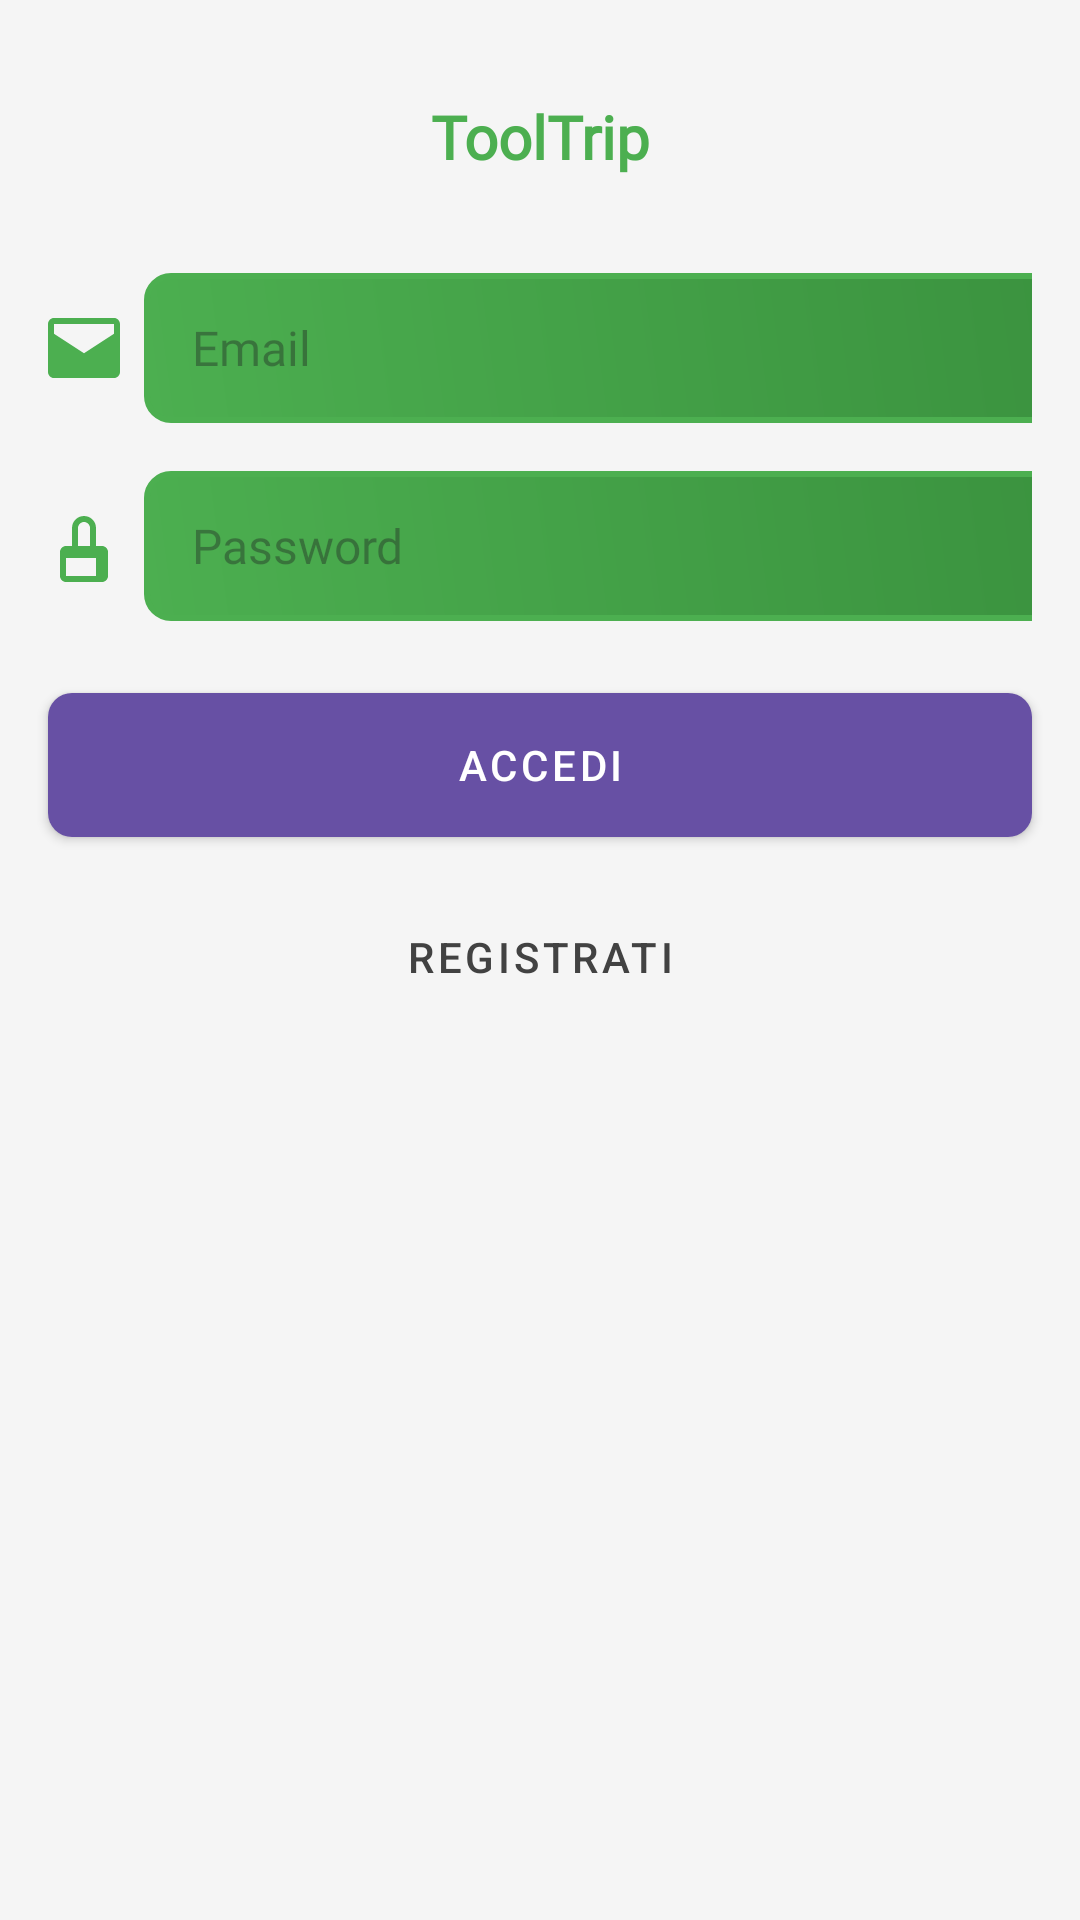

Layout XML and referenced resources for this Android screen:
<!-- AndroidManifest.xml: application theme Theme.ToolTrip -->
<!-- res/layout/activity_login.xml -->
<?xml version="1.0" encoding="utf-8"?>
<androidx.constraintlayout.widget.ConstraintLayout
    xmlns:android="http://schemas.android.com/apk/res/android"
    xmlns:app="http://schemas.android.com/apk/res-auto"
    xmlns:tools="http://schemas.android.com/tools"
    android:layout_width="match_parent"
    android:layout_height="match_parent"
    android:background="@color/background"
    tools:context="login.LoginActivity">

    
    <TextView
        android:id="@+id/login_title"
        style="@style/TitleText"
        android:layout_width="wrap_content"
        android:layout_height="wrap_content"
        android:text="ToolTrip"
        app:layout_constraintTop_toTopOf="parent"
        app:layout_constraintStart_toStartOf="parent"
        app:layout_constraintEnd_toEndOf="parent"
        android:layout_marginTop="32dp"
        android:textAlignment="center"
        android:fontFamily="@font/montserrat_bold"/>

    
    <LinearLayout
        android:id="@+id/email_container"
        android:layout_width="0dp"
        android:layout_height="50dp"
        app:layout_constraintTop_toBottomOf="@id/login_title"
        app:layout_constraintStart_toStartOf="parent"
        app:layout_constraintEnd_toEndOf="parent"
        android:orientation="horizontal"
        android:layout_marginTop="32dp"
        android:paddingStart="16dp"
        android:paddingEnd="16dp">

        <ImageView
            android:layout_width="24dp"
            android:layout_height="24dp"
            android:src="@drawable/ic_email"
            android:layout_gravity="center_vertical"/>

        <EditText
            android:id="@+id/et_email"
            style="@style/BodyText"
            android:layout_width="357dp"
            android:layout_height="match_parent"
            android:layout_marginStart="8dp"
            android:background="@drawable/rounded_edittext"
            android:hint="Email"
            android:inputType="textEmailAddress"
            android:paddingStart="16dp"
            android:paddingEnd="16dp" />
    </LinearLayout>

    
    <LinearLayout
        android:id="@+id/password_container"
        android:layout_width="0dp"
        android:layout_height="wrap_content"
        app:layout_constraintTop_toBottomOf="@id/email_container"
        app:layout_constraintStart_toStartOf="parent"
        app:layout_constraintEnd_toEndOf="parent"
        android:orientation="horizontal"
        android:layout_marginTop="16dp"
        android:paddingStart="16dp"
        android:paddingEnd="16dp">

        <ImageView
            android:layout_width="24dp"
            android:layout_height="24dp"
            android:src="@drawable/ic_lock"
            android:layout_gravity="center_vertical"/>

        <EditText
            android:id="@+id/et_password"
            android:layout_width="357dp"
            android:layout_height="50dp"
            android:layout_marginStart="8dp"
            android:hint="Password"
            android:inputType="textPassword"
            style="@style/BodyText"
            android:background="@drawable/rounded_edittext"
            android:paddingStart="16dp"
            android:paddingEnd="16dp"/>
    </LinearLayout>

    
    <Button
        android:id="@+id/btn_login"
        style="@style/ButtonPrimary"
        android:layout_width="0dp"
        android:layout_height="wrap_content"
        android:text="Accedi"
        app:layout_constraintTop_toBottomOf="@id/password_container"
        app:layout_constraintStart_toStartOf="parent"
        app:layout_constraintEnd_toEndOf="parent"
        android:layout_marginStart="16dp"
        android:layout_marginEnd="16dp"
        android:layout_marginTop="24dp"
        android:background="@drawable/rounded_button" />


    
    <Button
        android:id="@+id/btn_register"
        style="@style/ButtonSecondary"
        android:layout_width="0dp"
        android:layout_height="wrap_content"
        android:text="Registrati"
        android:layout_marginTop="16dp"
        android:background="@drawable/rounded_button"
        app:layout_constraintTop_toBottomOf="@id/btn_login"
        app:layout_constraintStart_toStartOf="parent"
        app:layout_constraintEnd_toEndOf="parent"
        android:layout_marginStart="16dp"
        android:layout_marginEnd="16dp"/>



</androidx.constraintlayout.widget.ConstraintLayout>
<!-- resources referenced by this layout -->
<resources>
  <color name="background">#F5F5F5</color>
  <!-- drawable ic_email (drawable) -->
  <?xml version="1.0" encoding="utf-8"?>
  <vector xmlns:android="http://schemas.android.com/apk/res/android"
      android:width="24dp"
      android:height="24dp"
      android:viewportWidth="24"
      android:viewportHeight="24">
      <path
          android:fillColor="#4CAF50"
          android:pathData="M0,4v16c0,1.1 0.9,2 2,2h20c1.1,0 2,-0.9 2,-2V4c0,-1.1 -0.9,-2 -2,-2H2c-1.1,0 -2,0.9 -2,2zm2,0h20v3.27l-10,6.47l-10,-6.47V4z"/>
  </vector>
  <!-- drawable ic_lock (drawable) -->
  <?xml version="1.0" encoding="utf-8"?>
  <vector xmlns:android="http://schemas.android.com/apk/res/android"
      android:width="24dp"
      android:height="24dp"
      android:viewportWidth="24"
      android:viewportHeight="24">
      <path
          android:fillColor="#4CAF50"
          android:pathData="M12,2c-2.21,0 -4,1.79 -4,4v6h-2c-1.1,0 -2,0.9 -2,2v8c0,1.1 0.9,2 2,2h12c1.1,0 2,-0.9 2,-2v-8c0,-1.1 -0.9,-2 -2,-2h-2v-6c0,-2.21 -1.79,-4 -4,-4zm-2,4c0,-1.1 0.9,-2 2,-2s2,0.9 2,2v6h-4V6zm6,10v6H6v-6h12z"/>
  </vector>
  <!-- drawable rounded_button (drawable) -->
  <?xml version="1.0" encoding="utf-8"?>
  <shape xmlns:android="http://schemas.android.com/apk/res/android">
      <solid android:color="@color/primary" /> 
      <corners android:radius="8dp" /> 
  </shape>
  <!-- drawable rounded_edittext (drawable) -->
  <?xml version="1.0" encoding="utf-8"?>
  <shape xmlns:android="http://schemas.android.com/apk/res/android">
      <solid android:color="@android:color/white"/>
      <gradient
          android:startColor="@color/primary"
          android:endColor="@color/primaryDark"
          android:angle="45"/>
      <corners android:radius="8dp"/>
      <stroke android:color="@color/primary" android:width="2dp"/>
  </shape>
  <style name="BodyText">
          <item name="android:fontFamily">@font/montserrat_regular</item>
          <item name="android:textSize">16sp</item>
          <item name="android:textColor">#424242</item>
      </style>
  <style name="ButtonPrimary" parent="Widget.MaterialComponents.Button">
          <item name="android:backgroundTint">#4CAF50</item>
          <item name="android:textColor">#FFFFFF</item>
      
  </style>
  <style name="ButtonSecondary" parent="Widget.MaterialComponents.Button.OutlinedButton">
      <item name="android:backgroundTint">#F5F5F5</item>
      <item name="android:textColor">#424242</item>
      
  </style>
  <style name="TitleText">
          <item name="android:fontFamily">@font/montserrat_bold</item>
          <item name="android:textSize">20sp</item>
          <item name="android:textColor">#4CAF50</item>
          <item name="android:textStyle">bold</item>
      </style>
  <style name="Theme.ToolTrip" parent="Base.Theme.ToolTrip" />
  <color name="primary">#4CAF50</color>
  <color name="primaryDark">#388E3C</color>
  <style name="Base.Theme.ToolTrip" parent="Theme.Material3.DayNight.NoActionBar">
          
          
      </style>
</resources>
